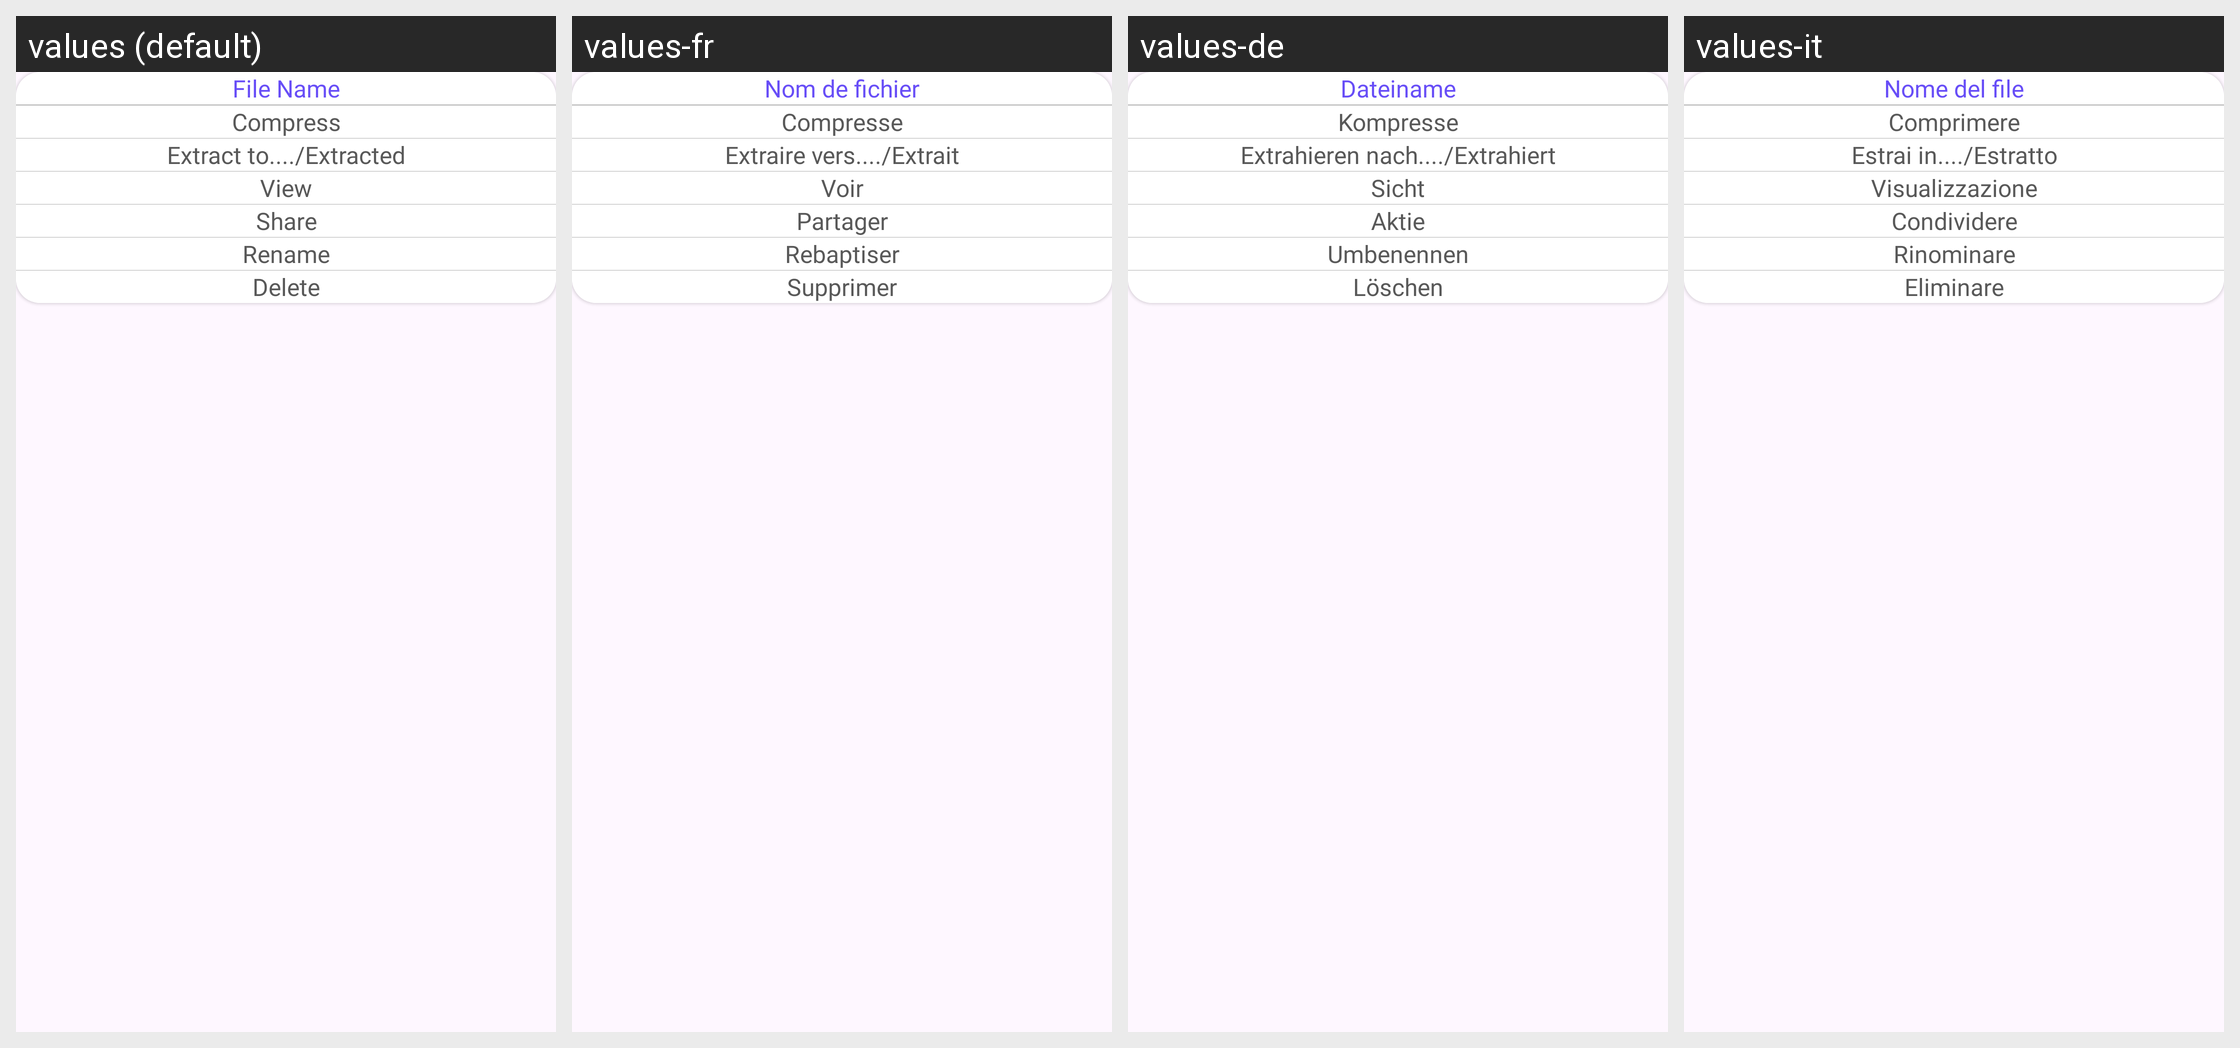

The Android screen above is rendered under several locales of the same app. Produce the string resources it draws, with the default and per-locale values.
Android screen res/layout/extractzip_dialog.xml rendered under 4 locales, left to right: values (default), values-fr, values-de, values-it. Device: Nexus 5 (rendered at 1080×1920; each locale shown at half size, 540×960, under a caption strip naming it); theme Theme.ZipExtractorUnZIPUnRAR.
Other locales in the repository, not shown: values-es, values-hi, values-ja, values-ru, values-zh.
Strings drawn on this screen, with the default value and each locale's value (text and hints the layout hard-codes, and strings that could not be matched under every locale, appear in the picture but are not listed):

file_name
  values: File Name
  values-fr: Nom de fichier
  values-de: Dateiname
  values-it: Nome del file

compress_files
  values: Compress
  values-fr: Compresse
  values-de: Kompresse
  values-it: Comprimere

extract_to_extracted
  values: Extract to..../Extracted
  values-fr: Extraire vers..../Extrait
  values-de: Extrahieren nach..../Extrahiert
  values-it: Estrai in..../Estratto

view
  values: View
  values-fr: Voir
  values-de: Sicht
  values-it: Visualizzazione

share
  values: Share
  values-fr: Partager
  values-de: Aktie
  values-it: Condividere

rename
  values: Rename
  values-fr: Rebaptiser
  values-de: Umbenennen
  values-it: Rinominare

delete
  values: Delete
  values-fr: Supprimer
  values-de: Löschen
  values-it: Eliminare
